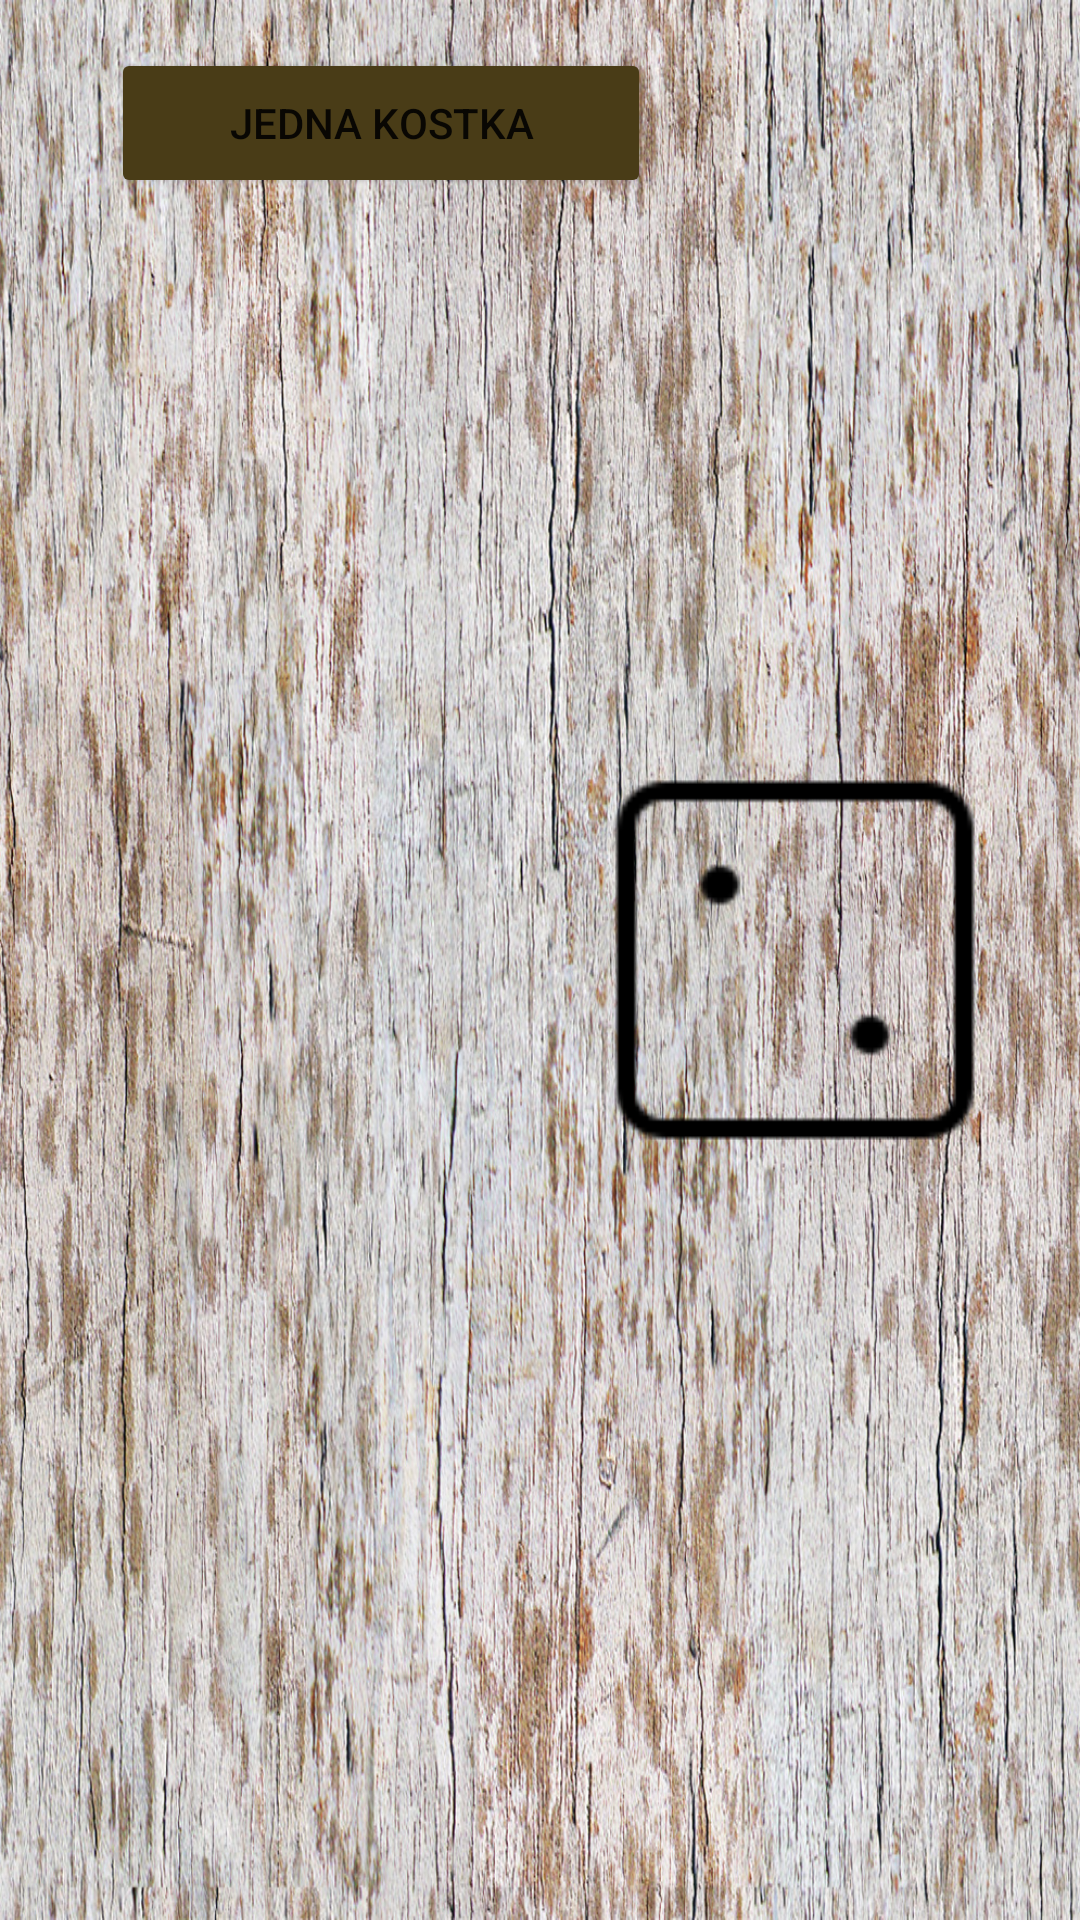

Here is an Android app screen rendered from its layout file. Give the layout XML and the strings, colors and styles it references.
<!-- AndroidManifest.xml: application theme Theme.KostkiDoGry -->
<!-- res/layout/activity_main.xml -->
<?xml version="1.0" encoding="utf-8"?>
<androidx.constraintlayout.widget.ConstraintLayout xmlns:android="http://schemas.android.com/apk/res/android"
    xmlns:app="http://schemas.android.com/apk/res-auto"
    xmlns:tools="http://schemas.android.com/tools"
    android:layout_width="match_parent"
    android:background="@drawable/wood2"
    android:layout_height="match_parent"
    tools:context=".MainActivity">

    <Button
        android:id="@+id/button"
        android:layout_width="200dp"
        android:layout_height="60dp"
        android:layout_marginStart="158dp"
        android:layout_marginTop="22dp"
        android:layout_marginEnd="159dp"
        android:layout_marginBottom="235dp"
        android:backgroundTint="#493C17"
        android:text="@string/rzucic"
        app:cornerRadius="15dp"
        app:layout_constraintBottom_toBottomOf="parent"
        app:layout_constraintEnd_toEndOf="parent"
        app:layout_constraintStart_toStartOf="parent"
        app:layout_constraintTop_toBottomOf="@+id/imageKostka2"
        app:layout_constraintVertical_bias="0.545" />

    <ImageView
        android:id="@+id/imageKostka"
        android:layout_width="150dp"
        android:layout_height="150dp"
        app:layout_constraintBottom_toBottomOf="parent"
        app:layout_constraintEnd_toStartOf="@+id/imageKostka2"
        app:layout_constraintStart_toStartOf="parent"
        app:layout_constraintTop_toTopOf="parent"
        tools:srcCompat="@drawable/dice6" />

    <ImageView
        android:id="@+id/imageKostka2"
        android:layout_width="150dp"
        android:layout_height="150dp"
        app:layout_constraintBottom_toBottomOf="parent"
        app:layout_constraintEnd_toEndOf="parent"
        app:layout_constraintStart_toEndOf="@+id/imageKostka"
        app:layout_constraintTop_toTopOf="parent"
        app:srcCompat="@drawable/dice2" />

    <Button
        android:id="@+id/drugiekran"
        android:layout_width="180dp"
        android:layout_height="50dp"
        android:layout_marginStart="37dp"
        android:layout_marginTop="16dp"
        android:layout_marginEnd="194dp"
        android:layout_marginBottom="202dp"
        android:backgroundTint="#493C17"
        android:onClick="przelacz"
        android:text="Jedna Kostka"
        app:cornerRadius="15dp"
        app:layout_constraintBottom_toTopOf="@+id/imageKostka"
        app:layout_constraintEnd_toEndOf="parent"
        app:layout_constraintHorizontal_bias="0.0"
        app:layout_constraintStart_toStartOf="parent"
        app:layout_constraintTop_toTopOf="parent"
        app:layout_constraintVertical_bias="0.0" />

</androidx.constraintlayout.widget.ConstraintLayout>
<!-- resources referenced by this layout -->
<resources>
  <!-- drawable dice2: png bitmap (drawable, 709 bytes) -->
  <!-- drawable dice6: png bitmap (drawable, 754 bytes) -->
  <!-- drawable wood2: jpg bitmap (drawable-v24, 803947 bytes) -->
  <string name="rzucic">Rzucić</string>
  <style name="Theme.KostkiDoGry" parent="Theme.MaterialComponents.DayNight.DarkActionBar">
          
          <item name="colorPrimary">@color/purple_500</item>
          <item name="colorPrimaryVariant">@color/purple_700</item>
          <item name="colorOnPrimary">@color/white</item>
          
          <item name="colorSecondary">@color/teal_200</item>
          <item name="colorSecondaryVariant">@color/teal_700</item>
          <item name="colorOnSecondary">@color/black</item>
          
          <item name="android:statusBarColor">?attr/colorPrimaryVariant</item>
          
      </style>
  <!-- not gathered from this repository: default colours our renderer supplied (Android Studio template values) -->
  <color name="purple_500">#FF6200EE</color>
  <color name="purple_700">#FF3700B3</color>
  <color name="teal_200">#FF03DAC5</color>
  <color name="teal_700">#FF018786</color>
  <color name="black">#FF000000</color>
  <color name="white">#FFFFFFFF</color>
</resources>
